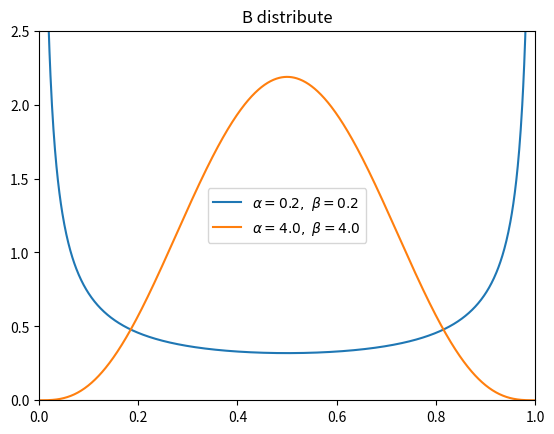

Python code for this plot:
import numpy as np
from scipy.stats import beta
import matplotlib.pyplot as plot



# 定义一组alpha 跟 beta值
alpha_beta_values = [[0.2,0.2], [4, 4]]
linestyles = []

# 定义 x 值
x = np.linspace(0, 1, 1002)[1:-1]
for alpha_beta_value in alpha_beta_values:
  print(alpha_beta_value)
  dist = beta(alpha_beta_value[0], alpha_beta_value[1])
  dist_y = dist.pdf(x)
  # 添加图例
  # plot.legend('alpha=')
  # 创建 beta 曲线
  plot.plot(x, dist_y, label=r'$\alpha=%.1f,\ \beta=%.1f$' % (alpha_beta_value[0], alpha_beta_value[1]))

# 设置标题
plot.title(u'B distribute')
# 设置 x,y 轴取值范围
plot.xlim(0, 1)
plot.ylim(0, 2.5)
plot.legend()
plot.show()